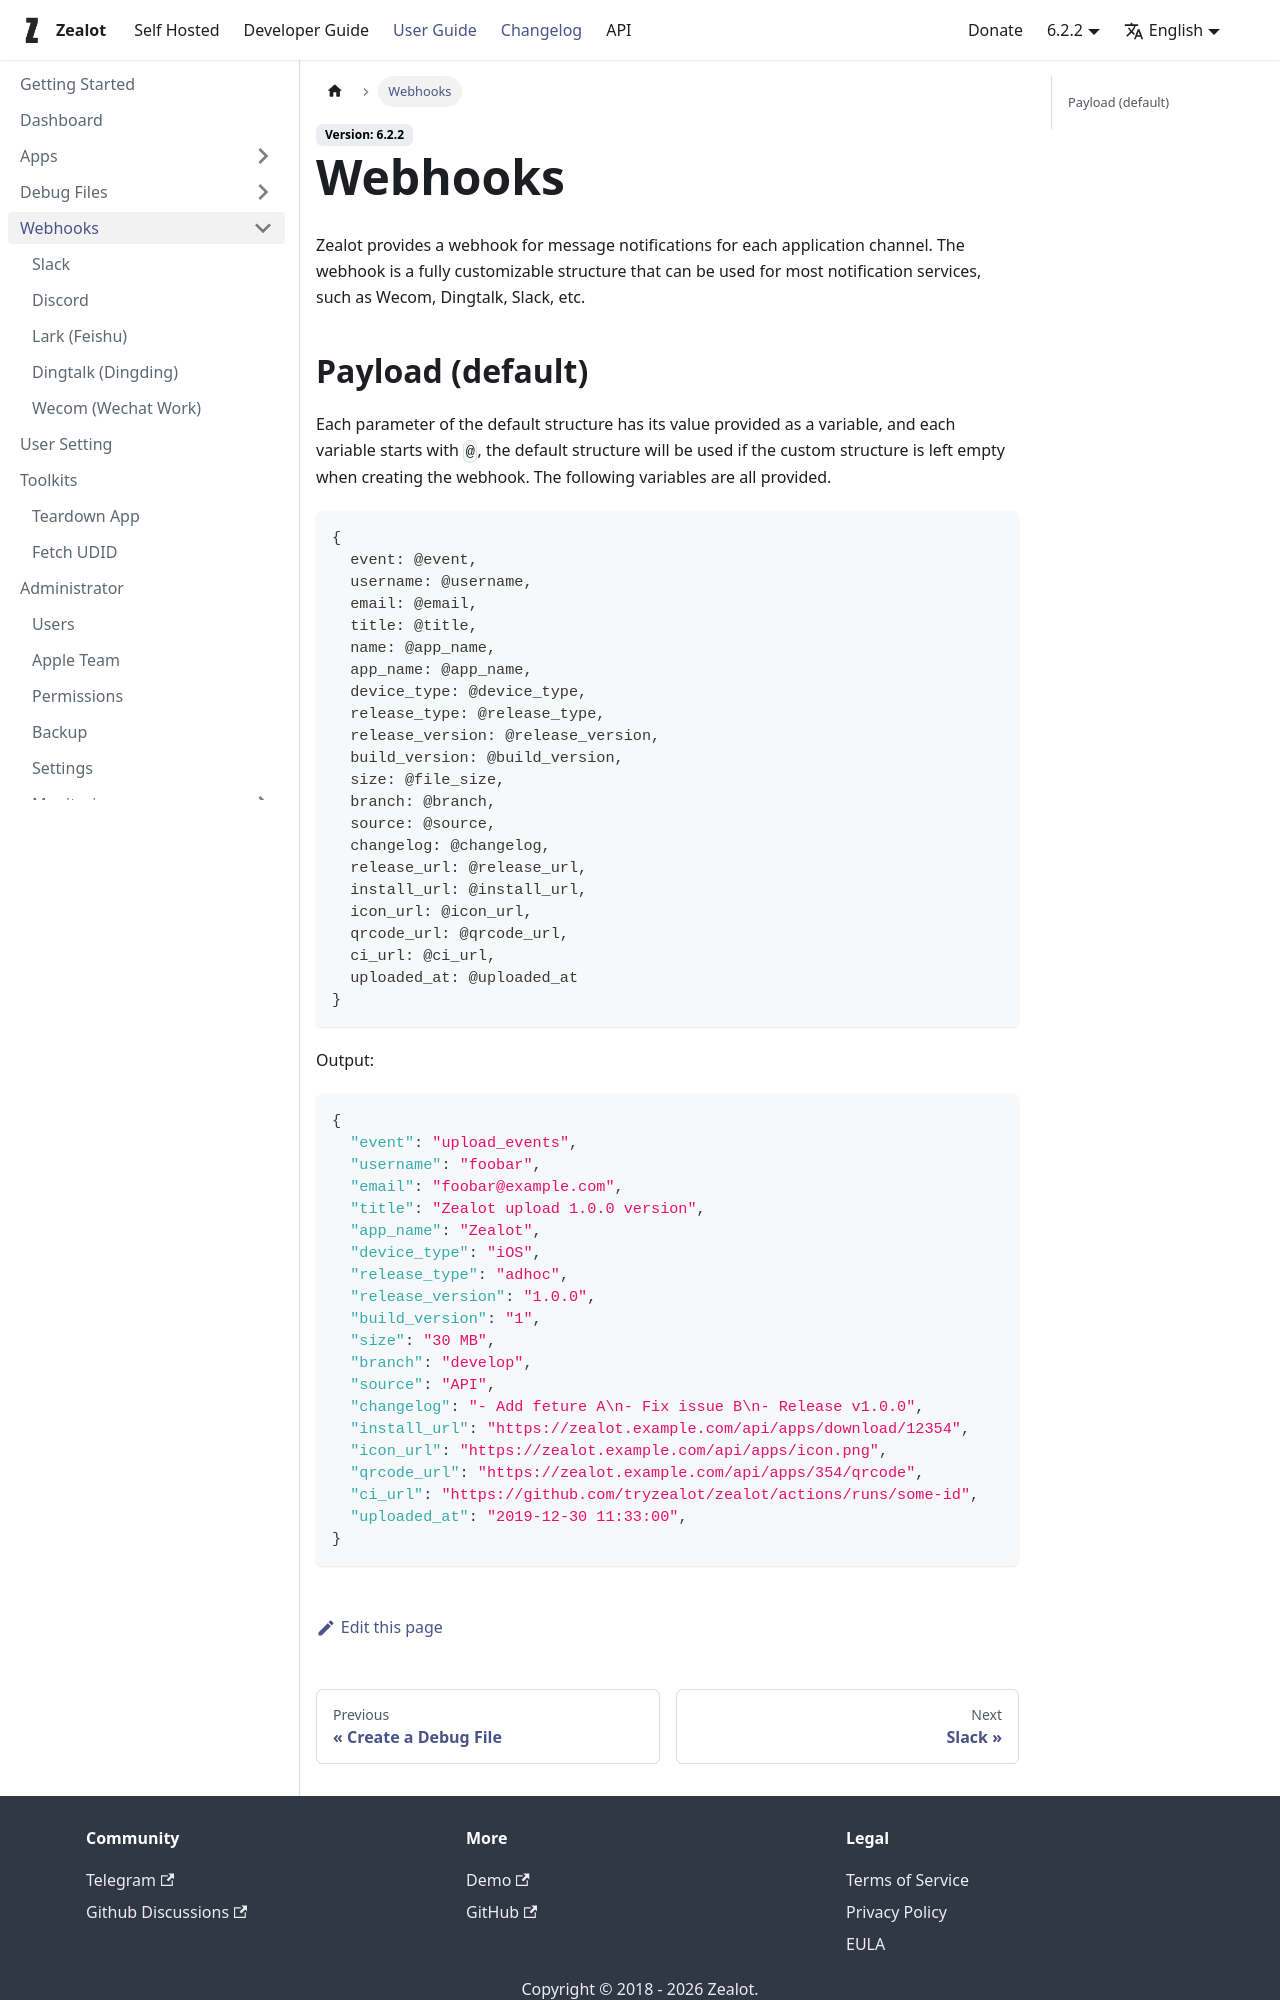

repository: tryzealot/docs · page: docs/user-guide/webhooks/index.html · generator: docusaurus

# Webhooks

Zealot provides a webhook for message notifications for each application channel.
The webhook is a fully customizable structure that can be used for most notification services, such as Wecom, Dingtalk, Slack, etc.
